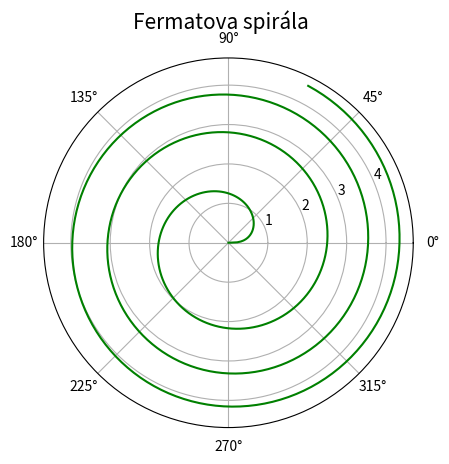

Reproduce this figure in Python.
"""Fermatova spirála."""

import numpy as np
import matplotlib.pyplot as plt

# úhel v polárním grafu
theta = np.arange(0.00, 20.0, 0.05)

a = 1.0

# funkce: vzdálenost od středu
radius = a*np.sqrt(theta)

# rozměry grafu při uložení: 640x480 pixelů
fig, ax = plt.subplots(1, figsize=(6.4, 4.8), subplot_kw={'projection': 'polar'})

# titulek grafu
fig.suptitle('Fermatova spirála', fontsize=15)

# vrcholy na křivce pospojované úsečkami
ax.plot(theta, radius, 'g-')

# uložení grafu do rastrového obrázku
plt.savefig("fermat_spiral.png")

# zobrazení grafu
plt.show()
